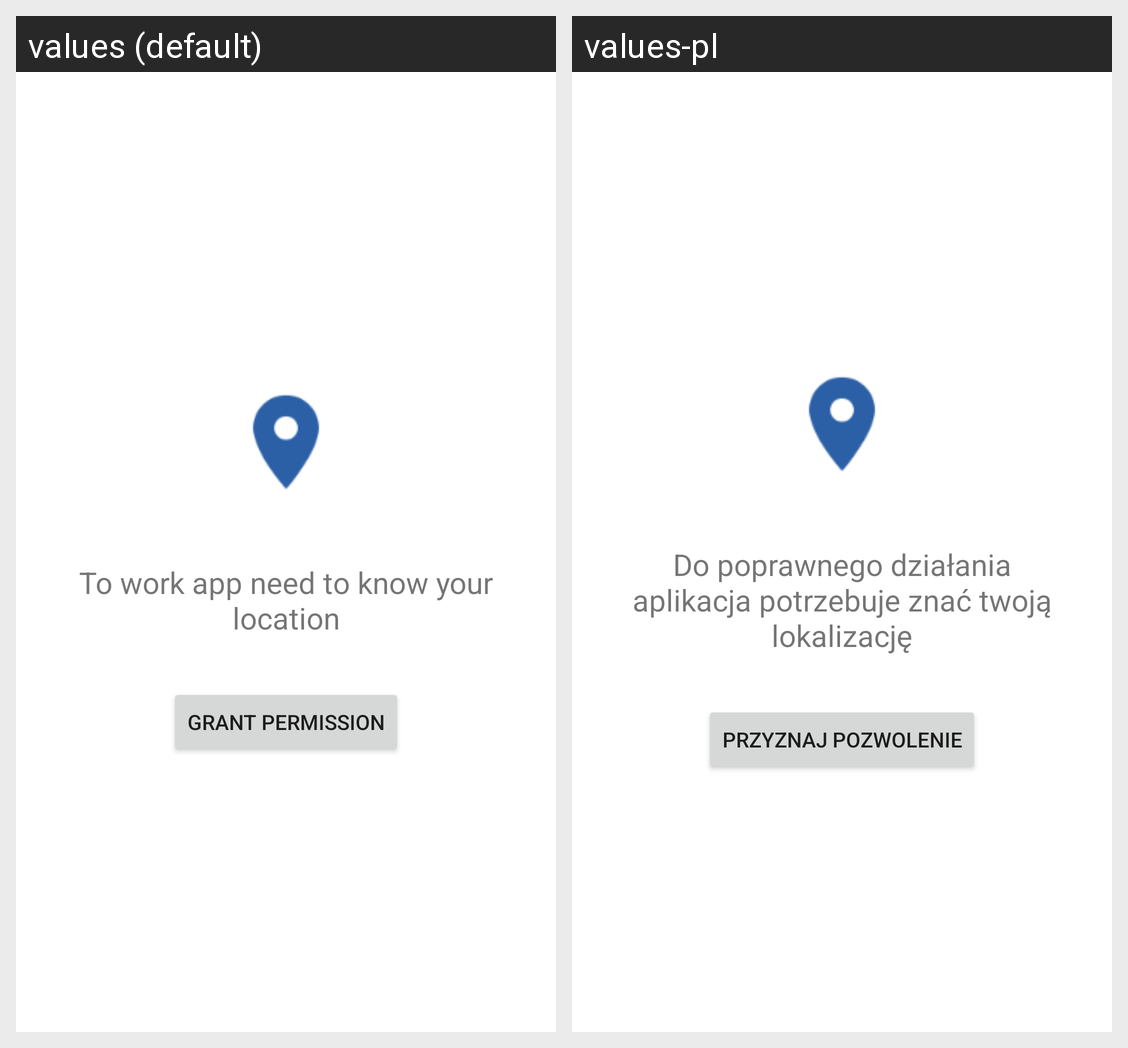

Locale-by-locale string values for the Android screen shown in this grid:
Android screen res/layout/fragment_permission.xml rendered under 2 locales, left to right: values (default), values-pl. Device: Nexus 5 (rendered at 1080×1920; each locale shown at half size, 540×960, under a caption strip naming it); theme AppTheme.
Strings drawn on this screen, with the default value and each locale's value (text and hints the layout hard-codes, and strings that could not be matched under every locale, appear in the picture but are not listed):

location_permission_title
  values: To work app need to know your location
  values-pl: Do poprawnego działania aplikacja potrzebuje znać twoją lokalizację

grant_permission
  values: Grant permission
  values-pl: Przyznaj pozwolenie
